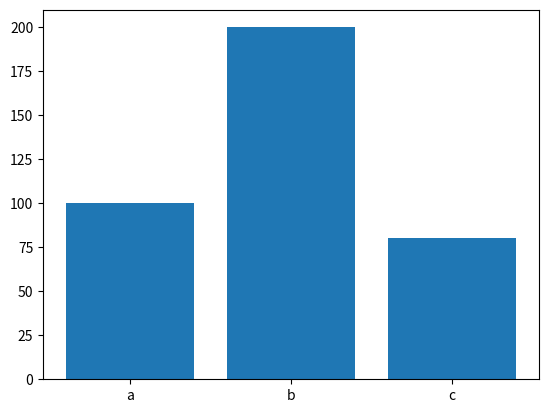
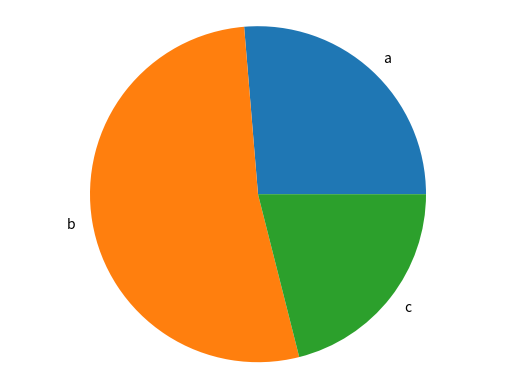

Here is the Python script that generated these plots, in order:
import matplotlib.pyplot as plt



def generate_bar_chart(labels, values):
    fig, ax = plt.subplots()
    ax.bar(labels, values)
    plt.show()

def generate_pie_chart(labels, values):
    fig, ax = plt.subplots()
    ax.pie(values, labels=labels)
    ax.axis('equal')
    plt.show()

if __name__ == '__main__':
    labels = ['a', 'b', 'c']
    values = [100, 200, 80]
    generate_bar_chart(labels, values)
    generate_pie_chart(labels, values)




